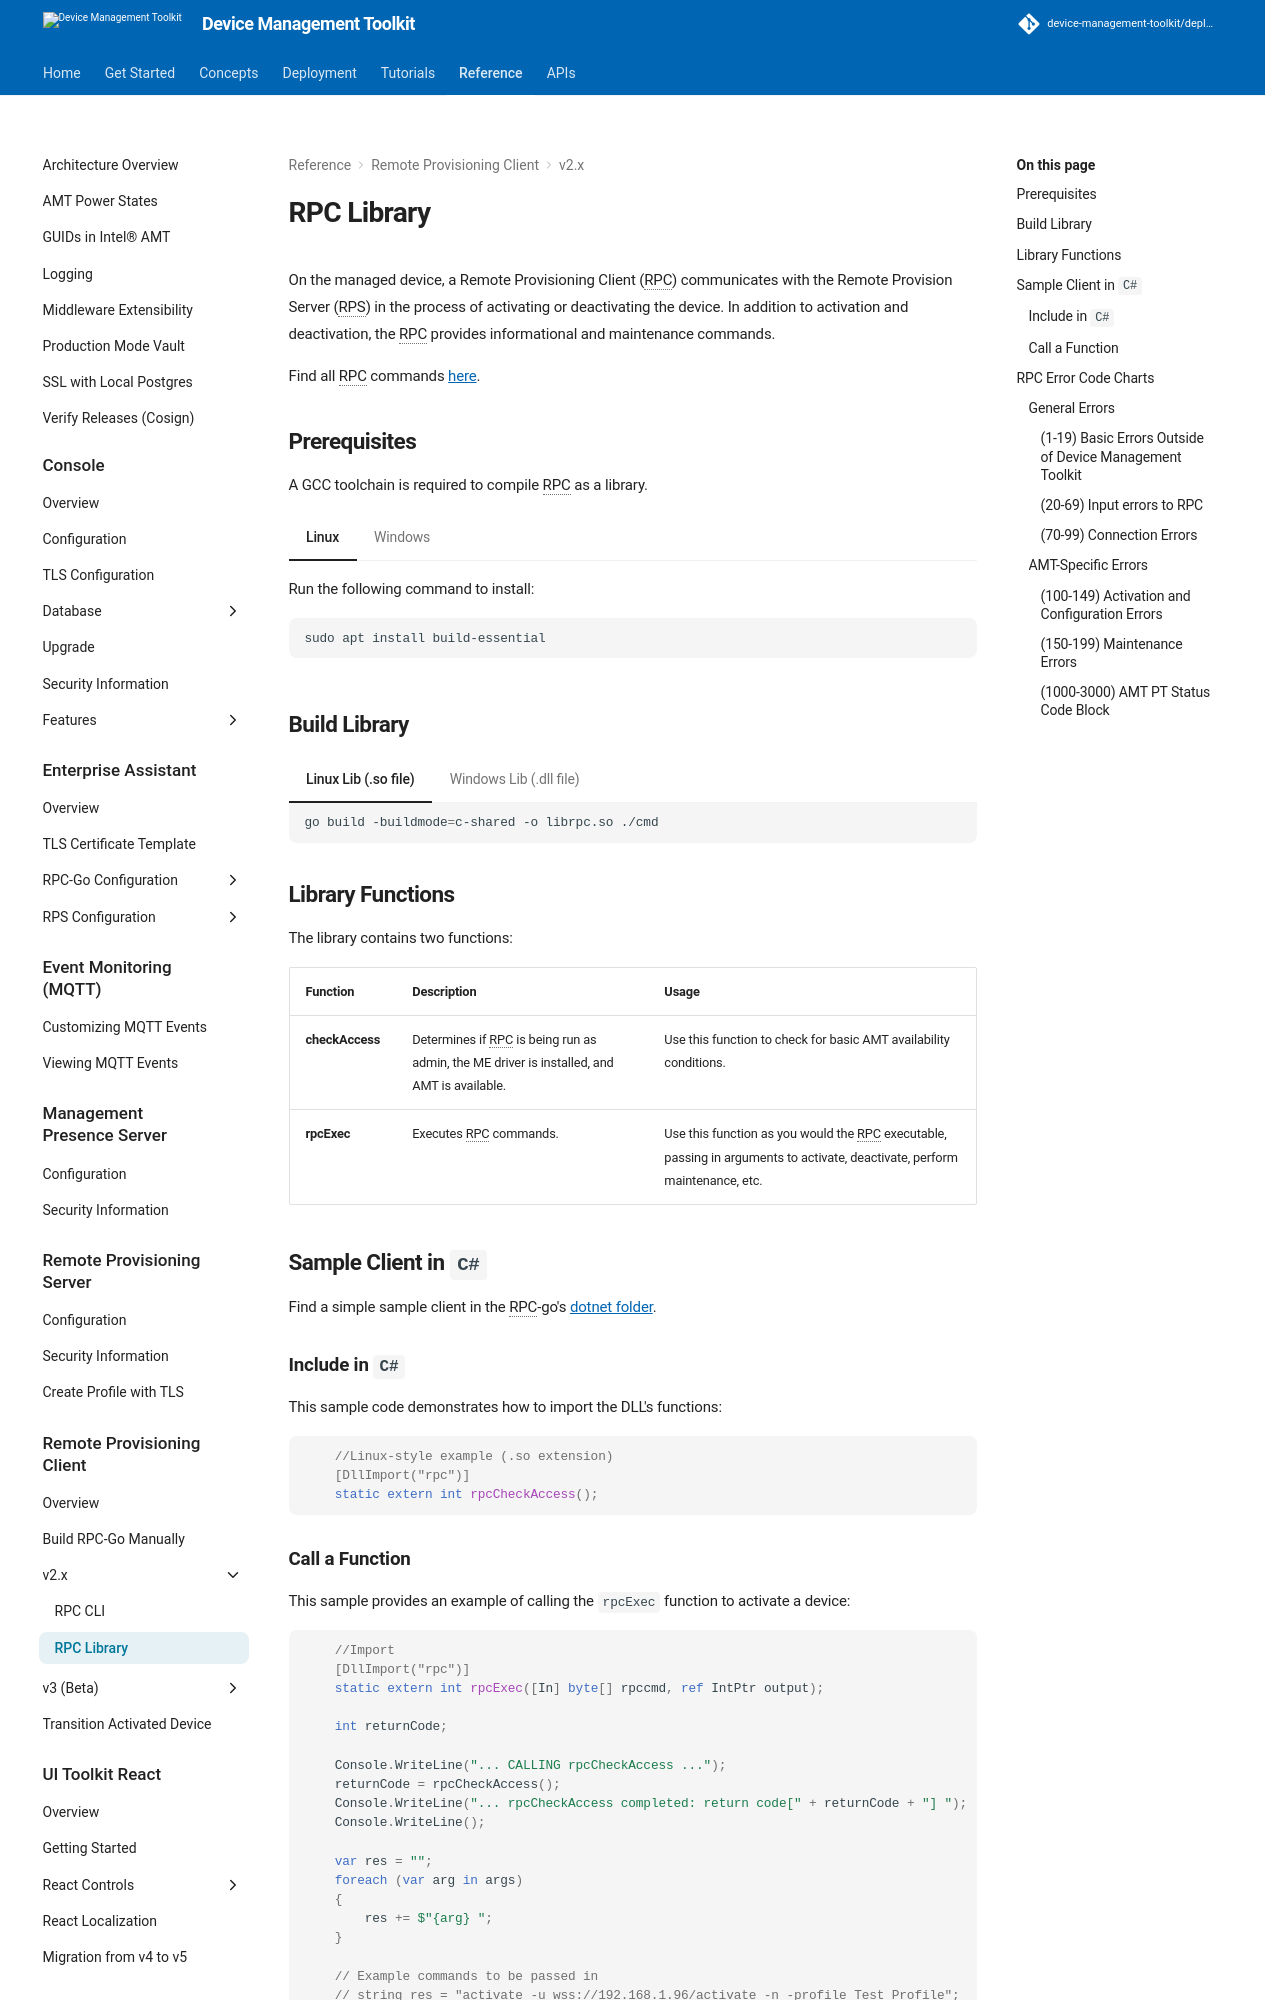

repository: device-management-toolkit/docs · page: 2.40/Reference/RPC/v2/libraryRPC/index.html · generator: mkdocs



On the managed device, a Remote Provisioning Client (RPC) communicates with the Remote Provision Server (RPS) in the process of activating or deactivating the device. In addition to activation and deactivation, the RPC provides informational and maintenance commands. 

Find all RPC commands [here](./commandsRPC.md).

## Prerequisites

A GCC toolchain is required to compile RPC as a library.

=== "Linux"
    Run the following command to install:
    ``` bash
    sudo apt install build-essential
    ```
=== "Windows"
    Download and Install [tdm-gcc](https://jmeubank.github.io/tdm-gcc/download/).


## Build Library

=== "Linux Lib (.so file)"
    ``` bash
    go build -buildmode=c-shared -o librpc.so ./cmd 
    ```
=== "Windows Lib (.dll file)"
    ``` bash
    go build -buildmode=c-shared -o rpc.dll ./cmd
    ```

## Library Functions

The library contains two functions:

| Function        | Description                                                                                | Usage                      |
|-----------------|--------------------------------------------------------------------------------------------|----------------------------|
| **checkAccess** | Determines if RPC is being run as admin, the ME driver is installed, and AMT is available. | Use this function to check for basic AMT availability conditions. |
| **rpcExec**     | Executes RPC commands.                                                                     | Use this function as you would the RPC executable, passing in arguments to activate, deactivate, perform maintenance, etc. |

## Sample Client in `C#`

Find a simple sample client in the RPC-go's [dotnet folder](https://github.com/device-management-toolkit/rpc-go/tree/main/samples/dotnet). 

### Include in `C#`

This sample code demonstrates how to import the DLL's functions:

``` c#
    //Linux-style example (.so extension)
    [DllImport("rpc")]
    static extern int rpcCheckAccess();
```
